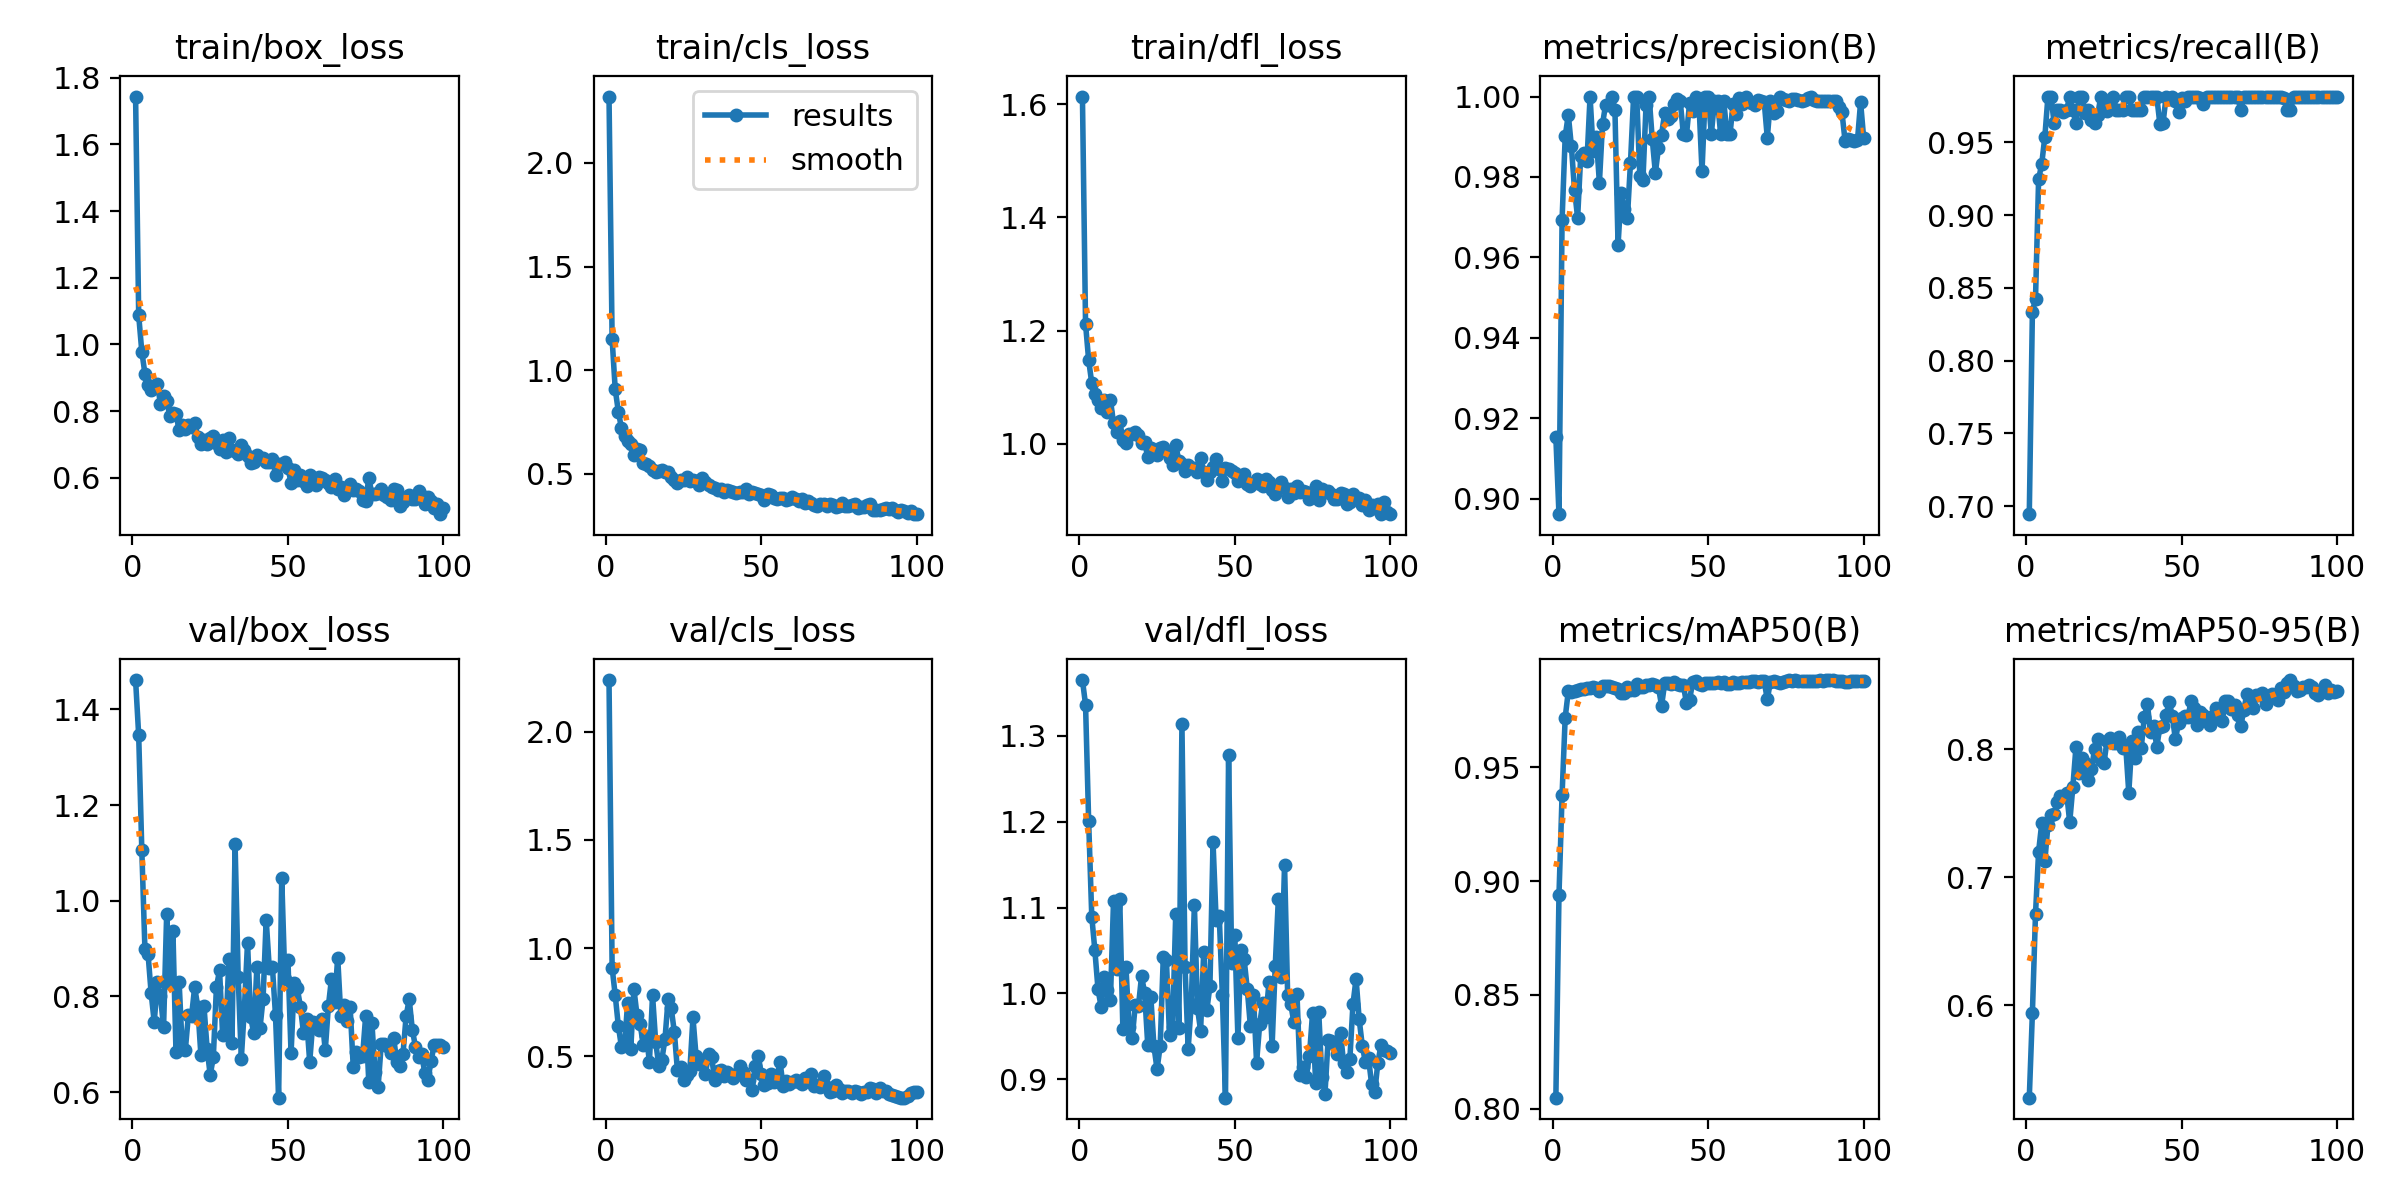

The data file committed next to this chart (first rows):
epoch, time, train/box_loss, train/cls_loss, train/dfl_loss, metrics/precision(B), metrics/recall(B), metrics/mAP50(B), metrics/mAP50-95(B), val/box_loss, val/cls_loss, val/dfl_loss, lr/pg0, lr/pg1, lr/pg2
1, 156.6, 1.743, 2.321, 1.614, 0.9153, 0.6944, 0.8049, 0.5278, 1.461, 2.24, 1.365, 0.00036, 0.00036, 0.00036
2, 294.1, 1.087, 1.15, 1.212, 0.8962, 0.8333, 0.8938, 0.594, 1.346, 0.9092, 1.336, 0.0007327, 0.0007327, 0.0007327
3, 429.3, 0.9786, 0.9067, 1.148, 0.9694, 0.8426, 0.9379, 0.6713, 1.106, 0.7813, 1.2, 0.001098, 0.001098, 0.001098
4, 565.7, 0.9125, 0.7999, 1.107, 0.9901, 0.9246, 0.9718, 0.72, 0.8998, 0.6392, 1.09, 0.001455, 0.001455, 0.001455
5, 701.8, 0.877, 0.7194, 1.088, 0.9955, 0.9352, 0.9833, 0.7419, 0.8896, 0.5426, 1.05, 0.001806, 0.001806, 0.001806
6, 838.5, 0.8627, 0.6793, 1.078, 0.9876, 0.9537, 0.9828, 0.7125, 0.8073, 0.5544, 1.005, 0.001901, 0.001901, 0.001901
7, 977.7, 0.874, 0.6578, 1.063, 0.9768, 0.9815, 0.9834, 0.7404, 0.7463, 0.7465, 0.9845, 0.001881, 0.001881, 0.001881
8, 1115, 0.8821, 0.643, 1.078, 0.9698, 0.9815, 0.9839, 0.7486, 0.8301, 0.5323, 1.019, 0.001861, 0.001861, 0.001861
9, 1251, 0.8217, 0.5902, 1.056, 0.9853, 0.963, 0.9843, 0.7497, 0.8004, 0.8116, 1.004, 0.001842, 0.001842, 0.001842
10, 1386, 0.8453, 0.6179, 1.077, 0.986, 0.9722, 0.9845, 0.7589, 0.736, 0.6899, 0.9927, 0.001822, 0.001822, 0.001822
11, 1522, 0.8308, 0.6121, 1.037, 0.9839, 0.9722, 0.9847, 0.7633, 0.9732, 0.6506, 1.108, 0.001802, 0.001802, 0.001802
12, 1653, 0.7864, 0.5534, 1.02, 1, 0.9708, 0.9847, 0.7622, 0.8286, 0.551, 1.029, 0.001782, 0.001782, 0.001782
13, 1787, 0.7953, 0.5443, 1.04, 0.9865, 0.9722, 0.9853, 0.7659, 0.9376, 0.5928, 1.109, 0.001762, 0.001762, 0.001762
14, 1926, 0.7907, 0.5361, 1.007, 0.99, 0.9815, 0.9849, 0.7429, 0.6831, 0.4747, 0.9589, 0.001743, 0.001743, 0.001743
15, 2063, 0.7441, 0.5195, 1.002, 0.9786, 0.9722, 0.9837, 0.7701, 0.83, 0.782, 1.031, 0.001723, 0.001723, 0.001723
16, 2195, 0.7587, 0.5057, 1.018, 0.9931, 0.963, 0.9856, 0.8013, 0.6924, 0.5661, 0.9606, 0.001703, 0.001703, 0.001703
17, 2326, 0.7466, 0.513, 1.017, 0.998, 0.9815, 0.9857, 0.7811, 0.6885, 0.4562, 0.9477, 0.001683, 0.001683, 0.001683
18, 2461, 0.7587, 0.5191, 1.022, 0.9978, 0.9815, 0.9857, 0.793, 0.7623, 0.4841, 0.9868, 0.001663, 0.001663, 0.001663
19, 2602, 0.7521, 0.5089, 1.016, 1, 0.9704, 0.9853, 0.7892, 0.7593, 0.5786, 0.9848, 0.001644, 0.001644, 0.001644
20, 2737, 0.763, 0.5091, 1.002, 0.9967, 0.9722, 0.985, 0.7762, 0.8195, 0.7626, 1.02, 0.001624, 0.001624, 0.001624
21, 2872, 0.7224, 0.4831, 1.003, 0.963, 0.9653, 0.9843, 0.7844, 0.7784, 0.7214, 1.001, 0.001604, 0.001604, 0.001604
22, 3008, 0.7022, 0.4706, 0.9766, 0.9761, 0.963, 0.9827, 0.7999, 0.678, 0.6127, 0.9402, 0.001584, 0.001584, 0.001584
23, 3087, 0.7132, 0.4554, 0.9932, 0.9721, 0.9688, 0.9828, 0.8081, 0.7795, 0.4344, 0.9955, 0.001564, 0.001564, 0.001564
24, 3161, 0.7013, 0.4696, 0.9845, 0.9697, 0.9815, 0.9851, 0.7912, 0.6906, 0.4483, 0.9383, 0.001545, 0.001545, 0.001545
25, 3244, 0.7184, 0.4672, 0.98, 0.9836, 0.9722, 0.984, 0.7889, 0.6358, 0.3887, 0.9116, 0.001525, 0.001525, 0.001525
26, 3323, 0.7243, 0.482, 0.9924, 1, 0.9714, 0.9839, 0.8064, 0.673, 0.4138, 0.9387, 0.001505, 0.001505, 0.001505
27, 3400, 0.7032, 0.4633, 0.9945, 1, 0.979, 0.9865, 0.8088, 0.8194, 0.4319, 1.042, 0.001485, 0.001485, 0.001485
28, 3474, 0.6877, 0.4671, 0.9882, 0.9803, 0.9815, 0.9853, 0.8044, 0.8548, 0.6785, 1.039, 0.001465, 0.001465, 0.001465
29, 3550, 0.7143, 0.4621, 0.9754, 0.9792, 0.9722, 0.9854, 0.8051, 0.719, 0.4995, 0.952, 0.001446, 0.001446, 0.001446
30, 3624, 0.6779, 0.4437, 0.962, 0.9978, 0.9722, 0.986, 0.8098, 0.7209, 0.4635, 0.9608, 0.001426, 0.001426, 0.001426
31, 3701, 0.7179, 0.4788, 0.9983, 1, 0.972, 0.986, 0.8007, 0.878, 0.4795, 1.092, 0.001406, 0.001406, 0.001406
32, 3775, 0.6818, 0.4581, 0.9702, 0.9894, 0.9815, 0.9866, 0.8028, 0.7036, 0.4155, 0.9597, 0.001386, 0.001386, 0.001386
33, 3850, 0.6803, 0.4468, 0.9645, 0.981, 0.9815, 0.9861, 0.7659, 1.118, 0.5097, 1.314, 0.001366, 0.001366, 0.001366
34, 5585, 0.6699, 0.435, 0.9521, 0.9872, 0.9722, 0.9851, 0.806, 0.8405, 0.4951, 1.031, 0.001347, 0.001347, 0.001347
35, 5650, 0.6972, 0.4297, 0.9631, 0.9906, 0.972, 0.977, 0.793, 0.6704, 0.3903, 0.9352, 0.001327, 0.001327, 0.001327
36, 5715, 0.6823, 0.4225, 0.9567, 0.996, 0.9722, 0.987, 0.8131, 0.7768, 0.4303, 0.9879, 0.001307, 0.001307, 0.001307
37, 5779, 0.6658, 0.4253, 0.9575, 0.9943, 0.9722, 0.9869, 0.8009, 0.9127, 0.4347, 1.103, 0.001287, 0.001287, 0.001287
38, 5845, 0.644, 0.4123, 0.9496, 0.9951, 0.9815, 0.9868, 0.8251, 0.7574, 0.4081, 0.9828, 0.001267, 0.001267, 0.001267
39, 5911, 0.6462, 0.4189, 0.9757, 0.9981, 0.9815, 0.9873, 0.8348, 0.7231, 0.4269, 0.9565, 0.001248, 0.001248, 0.001248
40, 5976, 0.668, 0.4148, 0.9511, 0.9994, 0.9815, 0.9865, 0.8131, 0.8606, 0.4177, 1.048, 0.001228, 0.001228, 0.001228
41, 6043, 0.6601, 0.4125, 0.9357, 0.9989, 0.9815, 0.9862, 0.8183, 0.7337, 0.3999, 0.9807, 0.001208, 0.001208, 0.001208
42, 6107, 0.6596, 0.4073, 0.9495, 0.9907, 0.9813, 0.986, 0.8018, 0.7956, 0.4125, 1.008, 0.001188, 0.001188, 0.001188
43, 6172, 0.648, 0.4101, 0.9584, 0.9905, 0.9626, 0.9783, 0.8171, 0.9608, 0.4563, 1.176, 0.001168, 0.001168, 0.001168
44, 6237, 0.646, 0.4129, 0.9729, 0.9983, 0.963, 0.9795, 0.8183, 0.859, 0.427, 1.085, 0.001149, 0.001149, 0.001149
45, 6302, 0.6556, 0.4272, 0.955, 0.9965, 0.9815, 0.9875, 0.8266, 0.8624, 0.3892, 1.09, 0.001129, 0.001129, 0.001129
46, 6366, 0.6097, 0.4013, 0.9343, 1, 0.9801, 0.9877, 0.8369, 0.7603, 0.3886, 0.998, 0.001109, 0.001109, 0.001109
47, 6433, 0.6408, 0.4128, 0.9569, 0.9987, 0.9815, 0.9867, 0.8256, 0.5885, 0.3432, 0.8785, 0.001089, 0.001089, 0.001089
48, 6499, 0.6398, 0.4046, 0.9561, 0.9814, 0.9786, 0.9863, 0.8075, 1.048, 0.4545, 1.277, 0.001069, 0.001069, 0.001069
49, 6566, 0.647, 0.4013, 0.9513, 1, 0.9707, 0.9868, 0.8206, 0.8375, 0.5024, 1.036, 0.00105, 0.00105, 0.00105
50, 6631, 0.6294, 0.3973, 0.9478, 1, 0.9806, 0.987, 0.8244, 0.8758, 0.4147, 1.068, 0.00103, 0.00103, 0.00103
51, 6698, 0.5848, 0.3736, 0.9351, 0.9906, 0.9787, 0.9871, 0.8259, 0.6811, 0.3657, 0.948, 0.00101, 0.00101, 0.00101
52, 6762, 0.6239, 0.4017, 0.9437, 0.9988, 0.9815, 0.9872, 0.8247, 0.8283, 0.3731, 1.05, 0.0009902, 0.0009902, 0.0009902
53, 6827, 0.5944, 0.3944, 0.9466, 0.9988, 0.9815, 0.9872, 0.8373, 0.8176, 0.4149, 1.04, 0.0009704, 0.0009704, 0.0009704
54, 6893, 0.6089, 0.3846, 0.9286, 0.9907, 0.9814, 0.9871, 0.8324, 0.7788, 0.378, 1.006, 0.0009506, 0.0009506, 0.0009506
55, 6957, 0.5896, 0.376, 0.9257, 0.999, 0.9815, 0.9874, 0.819, 0.7238, 0.4035, 0.9624, 0.0009308, 0.0009308, 0.0009308
56, 7019, 0.5749, 0.3808, 0.9312, 0.9907, 0.9805, 0.9867, 0.8293, 0.7529, 0.4729, 0.9986, 0.000911, 0.000911, 0.000911
57, 7090, 0.6088, 0.3825, 0.9382, 0.9906, 0.9761, 0.9868, 0.8269, 0.663, 0.3617, 0.9193, 0.0008912, 0.0008912, 0.0008912
58, 7156, 0.5932, 0.3705, 0.9292, 0.9982, 0.9815, 0.9874, 0.823, 0.746, 0.3849, 0.9641, 0.0008714, 0.0008714, 0.0008714
59, 7218, 0.5779, 0.379, 0.9258, 0.9956, 0.9815, 0.9869, 0.8184, 0.7442, 0.3723, 0.9893, 0.0008516, 0.0008516, 0.0008516
60, 7285, 0.6018, 0.3882, 0.9375, 0.9996, 0.9815, 0.9869, 0.8258, 0.7291, 0.3806, 0.9719, 0.0008318, 0.0008318, 0.0008318
... 40 more rows
